Run: headless pygame with SDL's dummy video driver; simulated clock (each Clock.tick advances the game by its frame time, no real sleeping); random seed 0; keys injected as events and as key.get_pressed() state; no mouse input.
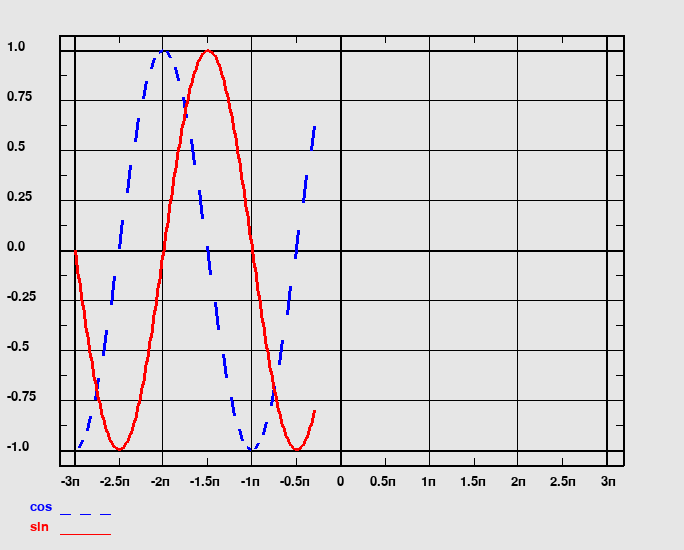
Frame 1 of 4 · flips 1–60 · no input
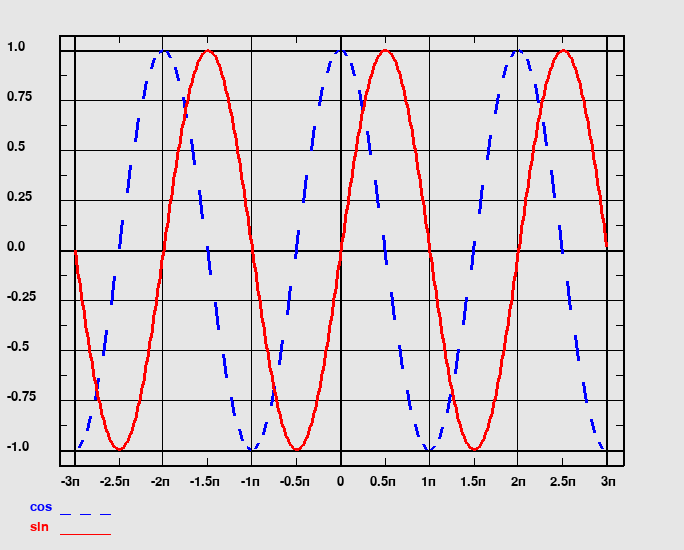
Frame 2 of 4 · flips 61–180 · tapped SPACE, RETURN · held RIGHT (→), D
Frame 3 of 4 · flips 181–300 · held DOWN (↓), S · screen unchanged from frame 2, image omitted
Frame 4 of 4 · flips 301–420 · held LEFT (←), A, UP (↑), W · screen unchanged from frame 3, image omitted

The pygame program that drew these frames:

import pygame
import math

pygame.init()
screen = pygame.display.set_mode((684, 550))
done = False
clock = pygame.time.Clock()
font = pygame.font.SysFont('sans', 20)
x = 0
y = 250
OK = True
OKK = True

def bg():
    screen.fill((230, 230, 230))

    # левые значения
    for i in range(9):
        screen.blit(font.render(str(float(1 - 0.25*i)), 1, (0, 0, 0)), (7, 40 + i*50))

    # горизонтальные линии
    for i in range(9):
        a = 1
        if i == 0 or i == 4 or i == 8: a = 2
        pygame.draw.line(screen, (0, 0, 0), (59, 50 + i*50), (623, 50 + i*50), a)
    
    # вертикальные линии
    for i in range(7):
        a = 1
        if i == 0 or i == 3 or i == 6: a = 2
        pygame.draw.line(screen, (0, 0, 0), (74 + i*88.78, 35), (74 + i*88.78, 465), a)

    # нижние значения
    j = -3.5
    for i in range(13):
        j += 0.5
        if int(j) != j and j != 0: screen.blit(font.render(str(float(j))+'п', 1, (0, 0, 0)), (55 + i*45, 475))
        elif j == 0: screen.blit(font.render('0', 1, (0, 0, 0)), (67 + i*45, 475))
        else: screen.blit(font.render(str(int(j))+'п', 1, (0, 0, 0)), (61 + i*45, 475))

    # вертикальные зубчики
    for i in range(6):
        pygame.draw.line(screen, (0, 0, 0), (119 + i*88.78, 458), (119 + i*88.78, 465))
        pygame.draw.line(screen, (0, 0, 0), (119 + i*88.78, 35), (119 + i*88.78, 42))

    # боковые зубчики
    for i in range(8):
        pygame.draw.line(screen, (0, 0, 0), (59, 75 + i*50), (66, 75 + i*50), 1)
        pygame.draw.line(screen, (0, 0, 0), (616, 75 + i*50), (623, 75 + i*50), 1)

    # внешняя рамка
    pygame.draw.line(screen, (0, 0, 0), (59, 35), (623, 35), 2) #в
    pygame.draw.line(screen, (0, 0, 0), (623, 35), (623, 465), 2) #п
    pygame.draw.line(screen, (0, 0, 0), (59, 35), (59, 465), 2) #л
    pygame.draw.line(screen, (0, 0, 0), (623, 465), (59, 465), 2) #н

    screen.blit(font.render("sin", 1, (255, 0, 0)), (30, 520))
    screen.blit(font.render("cos", 1, (0, 0, 255)), (30, 500))
    pygame.draw.line(screen, (255, 0, 0), (60, 534), (110, 534))
    for i in range(0, 5, 2):
        pygame.draw.line(screen, (0, 0, 255), (60 + 10*i, 514), (60 + 10 + 10*i, 514))

bg()

def fs(x):
    global OK
    OK = not OK
    y = math.sin(x)
    if OK:
        y *= -1
    return(y)

def fc(x):
    global OKK
    OKK = not OKK
    y = math.sin(x + 300)
    if OKK:
        y *= -1
    return(y)

n = 0

while not done:
    for event in pygame.event.get():
        if event.type == pygame.QUIT: done = True
    
    if x <= 398:
        fs(x)
        fc(x)
        if OK: pygame.draw.line(screen, (0, 0, 255), (x + n + 75, y + 200*fc(x)), (x + n + 3 + 75, y + 200*fc(x + 3)), 3)    
        pygame.draw.line(screen, (255, 0, 0), (x + 75 + n, y + 200*fs(x)), (x + n + 75 + 3, y + 200*fs(3 + x)), 3)


    pygame.display.flip()

    x += 3
    n += 1

    clock.tick(30)
pygame.quit()
